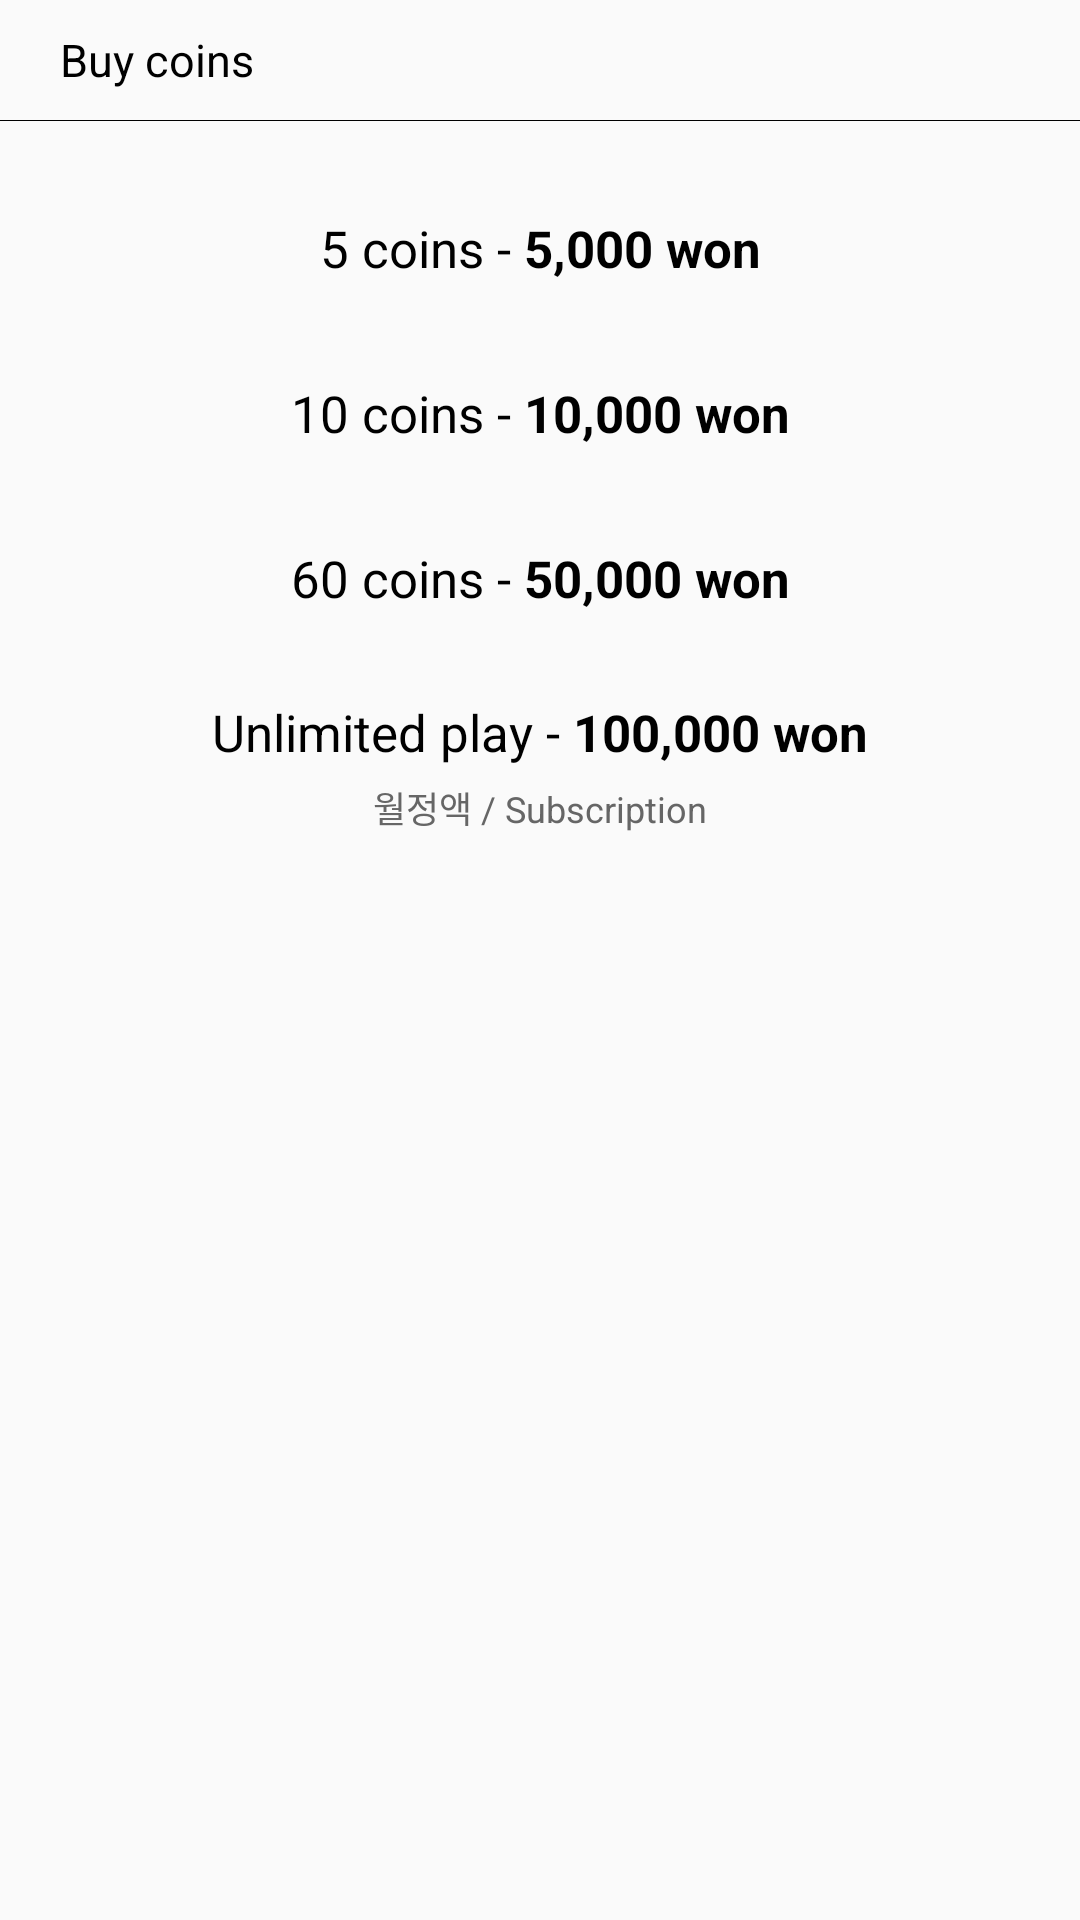

Android layout source for this screen:
<!-- AndroidManifest.xml: application theme AppTheme -->
<!-- res/layout/dialog_buy_coins.xml -->
<LinearLayout xmlns:android="http://schemas.android.com/apk/res/android"
              android:layout_width="match_parent"
              android:layout_height="wrap_content"
              android:orientation="vertical">

    <RelativeLayout
        android:layout_width="match_parent"
        android:layout_height="40dp"
        android:paddingLeft="20dp"
        android:paddingRight="20dp">

        <TextView
            android:layout_width="wrap_content"
            android:layout_height="match_parent"
            android:layout_alignParentLeft="true"
            android:layout_centerVertical="true"
            android:gravity="center_vertical"
            android:text="Buy coins"
            android:textColor="@color/color_000000"
            android:textSize="15dp"/>

        <ImageButton
            android:id="@+id/ib_close"
            android:layout_width="15dp"
            android:layout_height="15dp"
            android:layout_alignParentRight="true"
            android:layout_centerVertical="true"
            android:background="@drawable/icon_x"/>
    </RelativeLayout>

    <ImageView
        style="@style/default_divider"/>

    <LinearLayout
        android:layout_width="match_parent"
        android:layout_height="wrap_content"
        android:layout_marginBottom="15dp"
        android:orientation="vertical"
        android:padding="20dp">

        <TextView
            android:id="@+id/btn_buy_coin_5"
            style="@style/coin_buy_default"
            android:text="@string/btn_buy_5_coins"/>

        <TextView
            android:id="@+id/btn_buy_coin_10"
            style="@style/coin_buy_default"
            android:layout_marginTop="10dp"
            android:text="@string/btn_buy_10_coins"/>

        <TextView
            android:id="@+id/btn_buy_coin_60"
            style="@style/coin_buy_default"
            android:layout_marginTop="10dp"
            android:text="@string/btn_buy_60_coins"/>

        <RelativeLayout
            android:id="@+id/rl_buy_coin_auto"
            android:layout_width="match_parent"
            android:layout_height="60dp"
            android:layout_marginTop="10dp"
            android:background="@drawable/common_box_bg"
            android:gravity="center">

            <LinearLayout
                android:layout_width="wrap_content"
                android:layout_height="wrap_content"
                android:gravity="center_horizontal"
                android:orientation="vertical">

                <TextView
                    android:layout_width="wrap_content"
                    android:layout_height="wrap_content"
                    android:text="@string/btn_buy_unlimited"
                    android:textColor="@color/color_000000"
                    android:textSize="17dp"/>

                <TextView
                    android:layout_width="wrap_content"
                    android:layout_height="wrap_content"
                    android:layout_marginTop="5dp"
                    android:text="@string/btn_buy_unlimited_desc"
                    android:textColor="@color/color_666666"
                    android:textSize="12dp"/>
            </LinearLayout>
        </RelativeLayout>
    </LinearLayout>

</LinearLayout>
<!-- resources referenced by this layout -->
<resources>
  <color name="color_000000">#000000</color>
  <color name="color_666666">#666666</color>
  <string name="btn_buy_10_coins">10 coins - <b>10,000 won</b></string>
  <string name="btn_buy_5_coins">5 coins - <b>5,000 won</b></string>
  <string name="btn_buy_60_coins">60 coins - <b>50,000 won</b></string>
  <string name="btn_buy_unlimited">Unlimited play - <b>100,000 won</b></string>
  <string name="btn_buy_unlimited_desc">월정액 / Subscription</string>
  <style name="coin_buy_default">
          <item name="android:textColor">@color/color_000000</item>
          <item name="android:textSize">17dp</item>
          <item name="android:layout_width">match_parent</item>
          <item name="android:layout_height">45dp</item>
          <item name="android:background">@drawable/common_box_bg</item>
          <item name="android:gravity">center_vertical|center_horizontal</item>
      </style>
  <style name="default_divider">
          <item name="android:layout_width">match_parent</item>
          <item name="android:layout_height">1px</item>
          <item name="android:background">@color/color_000000</item>
      </style>
  <style name="AppTheme" parent="@style/Base.Theme.AppCompat.Light">
      </style>
</resources>
